Dataset: data (GitHub, OwenMarko/CISC-360-Final-Project---ML-Profiler). Classes: box turtle, not turtle, turtle.

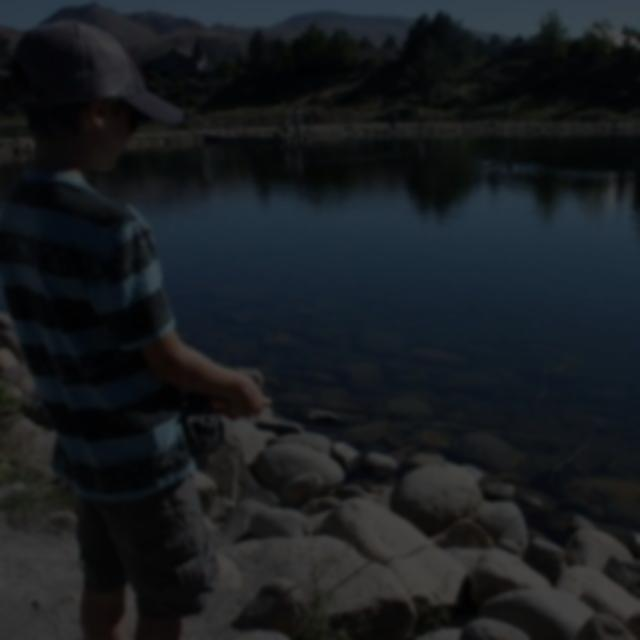
Label: not turtle

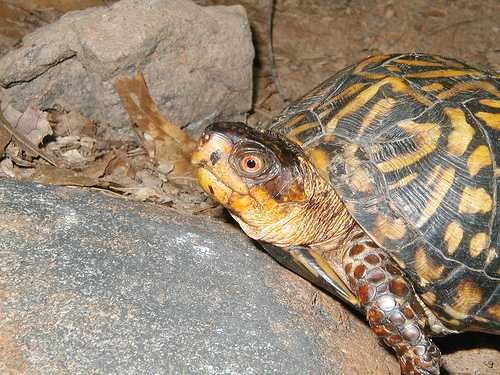
Label: box turtle

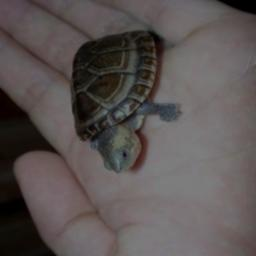
Label: turtle

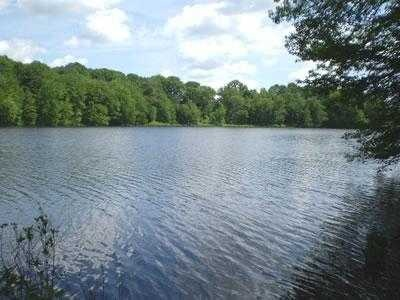
Label: not turtle

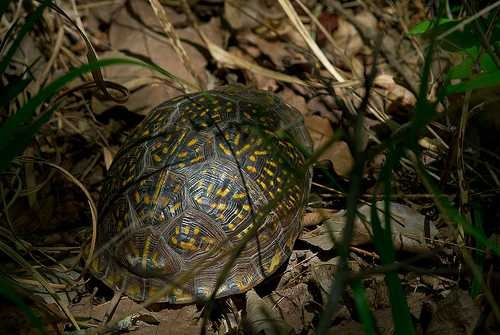
Label: box turtle

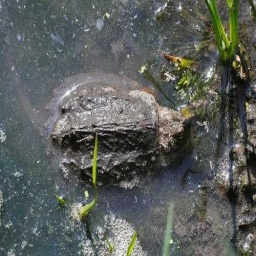
Label: turtle
